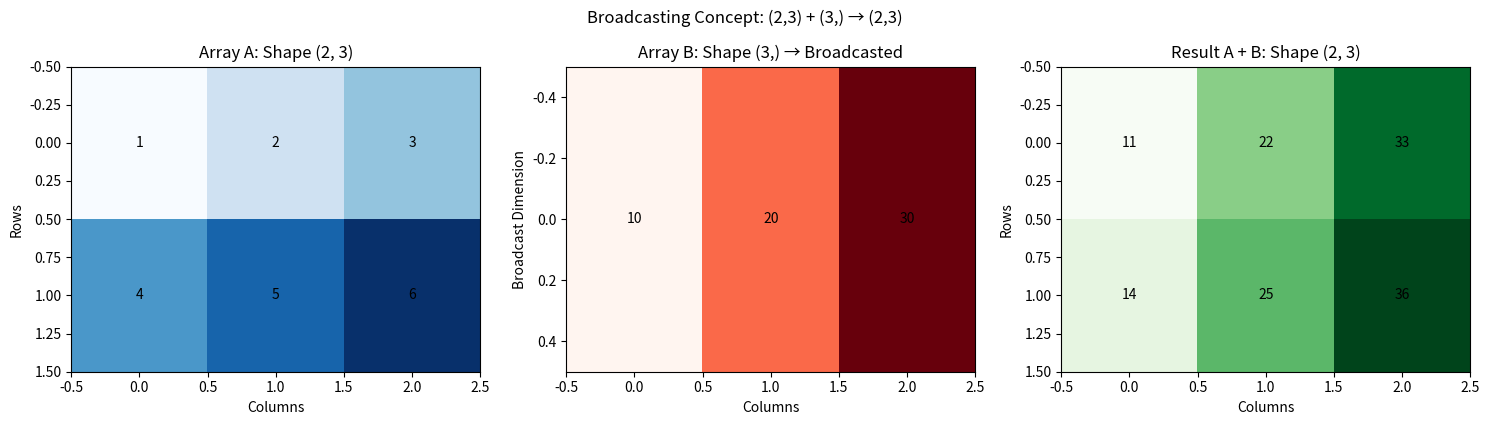
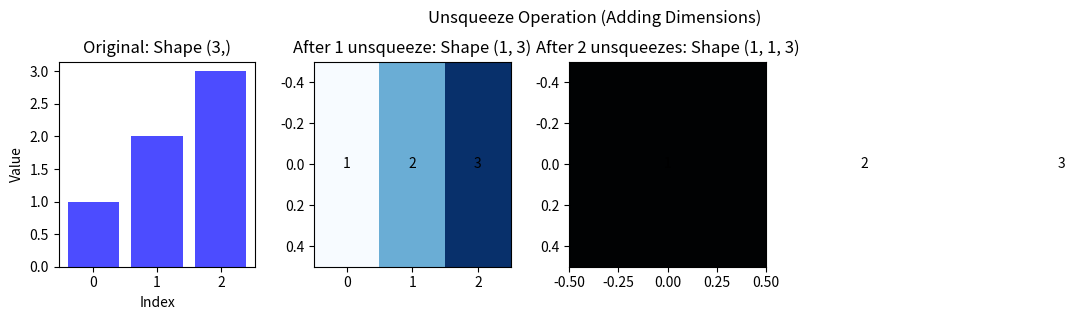
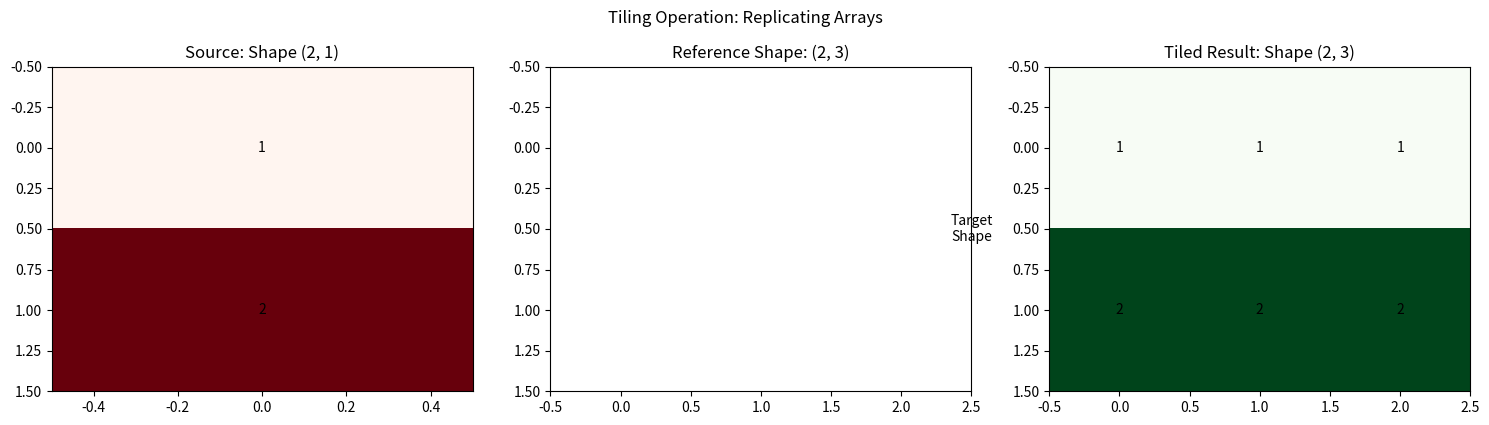
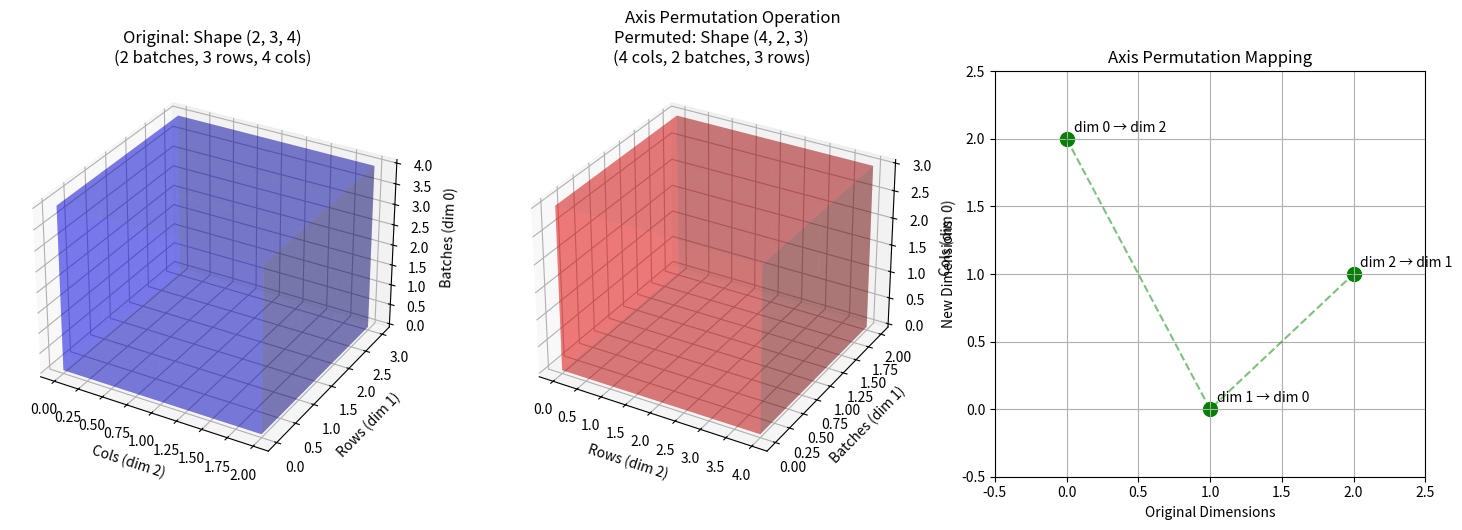
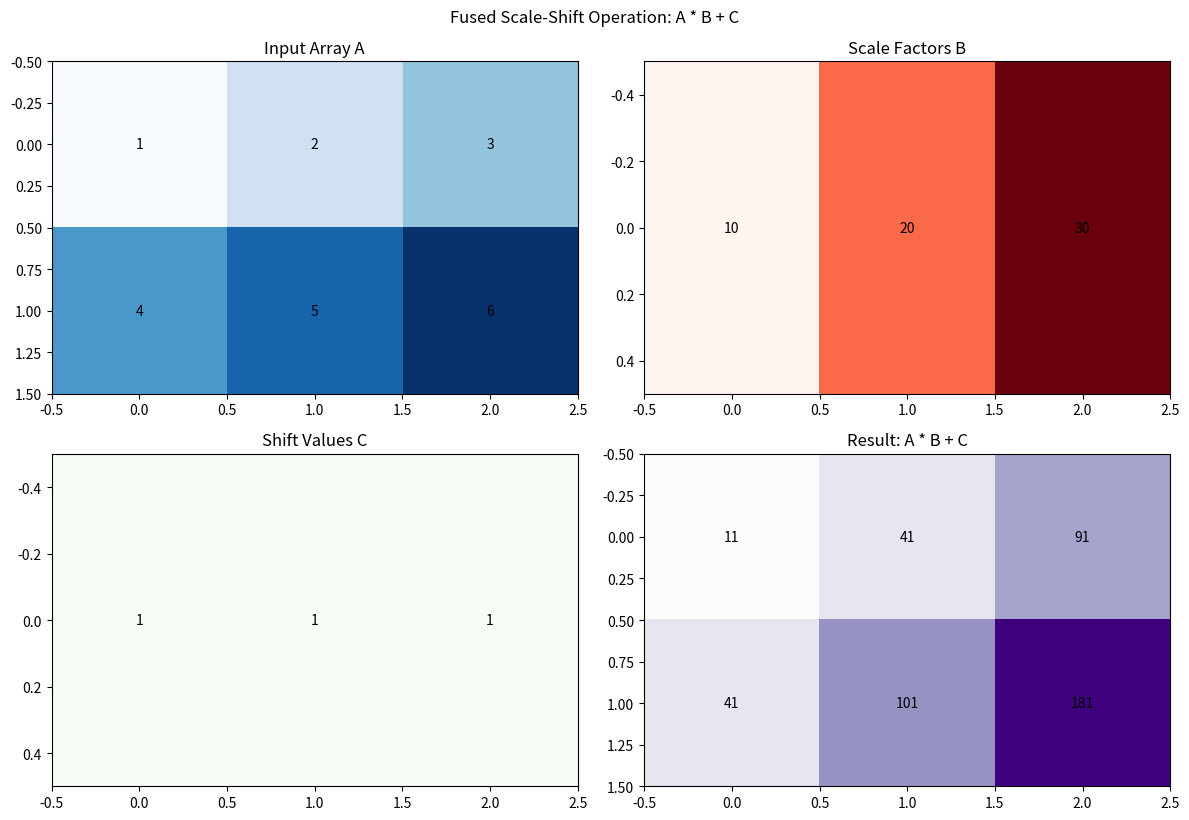
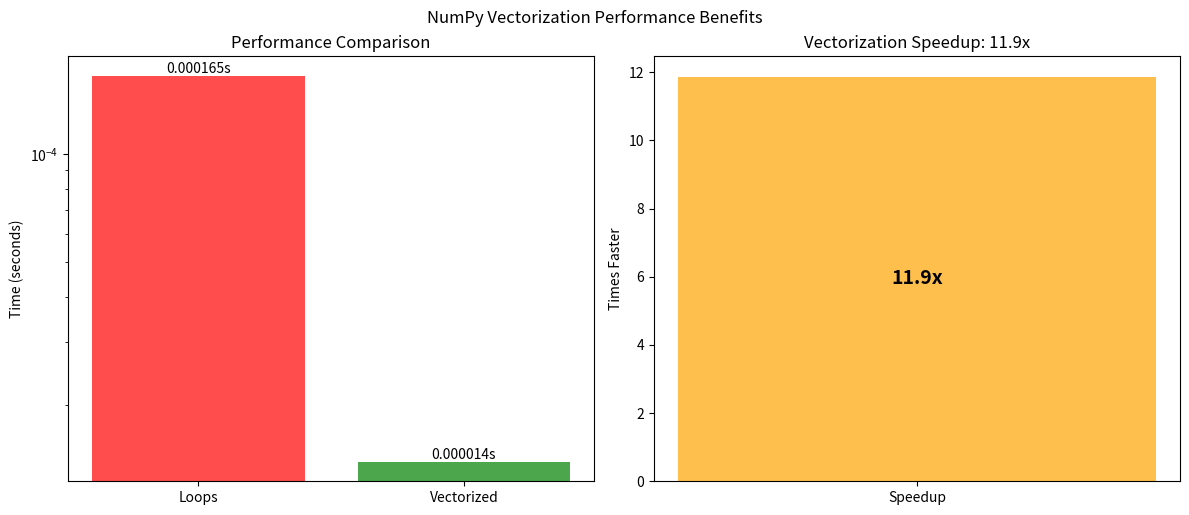

These figures' Python source, in order:
"""
NumPy Broadcasting Operations for Machine Learning

This module demonstrates fundamental NumPy operations that are essential for 
understanding broadcasting in machine learning contexts. It includes implementations
of common tensor operations such as dimension expansion, tiling, axis permutation,
and fused scale-shift operations.

The implementations contrast explicit loop-based approaches with vectorized 
NumPy operations to illustrate performance differences and best practices
in numerical computing for ML applications.

Key Concepts Demonstrated:
- Broadcasting rules and their applications
- Tensor shape manipulation for ML pipelines
- Performance implications of vectorization
- Common patterns in deep learning frameworks
"""

import numpy as np
import matplotlib.pyplot as plt
from time import perf_counter
from matplotlib.patches import Rectangle
import matplotlib.patches as patches


def unsqueeze_to(tensor: np.ndarray, target_ndim: int) -> np.ndarray:
    """Expand tensor dimensions to match target number of dimensions."""
    while tensor.ndim < target_ndim:
        tensor = np.expand_dims(tensor, axis=0)
    return tensor


def tile_like(source: np.ndarray, reference: np.ndarray) -> np.ndarray:
    """Replicate source array to match the shape of reference array."""
    if source.ndim != reference.ndim:
        raise ValueError(f"Source and reference must have same number of dimensions. "
                         f"Got {source.ndim} and {reference.ndim}")
    
    reps = tuple(ref_dim // src_dim for ref_dim, src_dim in zip(reference.shape, source.shape))
    return np.tile(source, reps)


def fused_scale_shift(a: np.ndarray, b: np.ndarray, c: np.ndarray) -> np.ndarray:
    """Perform element-wise fused scaling and shifting operation: a * b + c."""
    return a * b + c


def permute_axes(tensor: np.ndarray, order: tuple) -> np.ndarray:
    """Reorder tensor axes according to the specified permutation."""
    return np.transpose(tensor, axes=order)


def loop_multiply_add(a: np.ndarray, b: np.ndarray, c: np.ndarray) -> np.ndarray:
    """Multiply and add using explicit loops (educational implementation)."""
    result = np.zeros_like(a)
    for i in range(a.shape[0]):
        for j in range(a.shape[1]):
            result[i, j] = a[i, j] * b[j] + c[j]
    return result


def vectorized_multiply_add(a: np.ndarray, b: np.ndarray, c: np.ndarray) -> np.ndarray:
    """Multiply and add using vectorized NumPy operations (production implementation)."""
    return a * b + c


# === VISUALIZATION FUNCTIONS ===

def visualize_broadcasting_concept():
    """Visualize how broadcasting works conceptually."""
    fig, axes = plt.subplots(1, 3, figsize=(15, 4))
    
    # Original arrays
    a = np.array([[1, 2, 3],
                  [4, 5, 6]])  # Shape (2, 3)
    b = np.array([10, 20, 30])   # Shape (3,)
    
    # Visualize array a
    im1 = axes[0].imshow(a, cmap='Blues', aspect='auto')
    axes[0].set_title('Array A: Shape (2, 3)')
    axes[0].set_xlabel('Columns')
    axes[0].set_ylabel('Rows')
    for i in range(a.shape[0]):
        for j in range(a.shape[1]):
            axes[0].text(j, i, str(a[i, j]), ha='center', va='center')
    
    # Visualize array b
    b_reshaped = b.reshape(1, -1)
    im2 = axes[1].imshow(b_reshaped, cmap='Reds', aspect='auto')
    axes[1].set_title('Array B: Shape (3,) → Broadcasted')
    axes[1].set_xlabel('Columns')
    axes[1].set_ylabel('Broadcast Dimension')
    for j in range(b.shape[0]):
        axes[1].text(j, 0, str(b[j]), ha='center', va='center')
    
    # Visualize result
    result = a + b
    im3 = axes[2].imshow(result, cmap='Greens', aspect='auto')
    axes[2].set_title('Result A + B: Shape (2, 3)')
    axes[2].set_xlabel('Columns')
    axes[2].set_ylabel('Rows')
    for i in range(result.shape[0]):
        for j in range(result.shape[1]):
            axes[2].text(j, i, str(result[i, j]), ha='center', va='center')
    
    plt.tight_layout()
    plt.suptitle('Broadcasting Concept: (2,3) + (3,) → (2,3)', y=1.05)
    plt.show()


def visualize_unsqueeze_operation():
    """Visualize dimension expansion (unsqueeze) operation."""
    fig, axes = plt.subplots(1, 3, figsize=(12, 3))
    
    # Original 1D array
    original = np.array([1, 2, 3])
    axes[0].bar(range(len(original)), original, color='blue', alpha=0.7)
    axes[0].set_title(f'Original: Shape {original.shape}')
    axes[0].set_xlabel('Index')
    axes[0].set_ylabel('Value')
    
    # After one unsqueeze
    unsqueezed1 = np.expand_dims(original, axis=0)
    axes[1].imshow(unsqueezed1, cmap='Blues', aspect='auto')
    axes[1].set_title(f'After 1 unsqueeze: Shape {unsqueezed1.shape}')
    for j in range(unsqueezed1.shape[1]):
        axes[1].text(j, 0, str(unsqueezed1[0, j]), ha='center', va='center')
    
    # After two unsqueezes
    unsqueezed2 = np.expand_dims(np.expand_dims(original, axis=0), axis=0)
    axes[2].imshow(unsqueezed2, cmap='Blues', aspect='auto')
    axes[2].set_title(f'After 2 unsqueezes: Shape {unsqueezed2.shape}')
    for j in range(unsqueezed2.shape[2]):
        axes[2].text(j, 0, str(unsqueezed2[0, 0, j]), ha='center', va='center')
    
    plt.tight_layout()
    plt.suptitle('Unsqueeze Operation (Adding Dimensions)', y=1.05)
    plt.show()


def visualize_tiling_operation():
    """Visualize tiling operation."""
    fig, axes = plt.subplots(1, 3, figsize=(15, 4))
    
    # Source array (2, 1)
    source = np.array([[1], [2]])
    im1 = axes[0].imshow(source, cmap='Reds', aspect='auto')
    axes[0].set_title(f'Source: Shape {source.shape}')
    for i in range(source.shape[0]):
        axes[0].text(0, i, str(source[i, 0]), ha='center', va='center')
    
    # Reference array (2, 3)
    reference = np.array([[0, 0, 0], [0, 0, 0]])  # Just for shape reference
    im2 = axes[1].imshow(reference, cmap='Greys', alpha=0.3, aspect='auto')
    axes[1].set_title(f'Reference Shape: {reference.shape}')
    axes[1].text(1, 0.5, 'Target\nShape', ha='center', va='center', transform=axes[1].transAxes)
    
    # Tiled result
    result = tile_like(source, np.ones((2, 3)))
    im3 = axes[2].imshow(result, cmap='Greens', aspect='auto')
    axes[2].set_title(f'Tiled Result: Shape {result.shape}')
    for i in range(result.shape[0]):
        for j in range(result.shape[1]):
            axes[2].text(j, i, str(result[i, j]), ha='center', va='center')
    
    plt.tight_layout()
    plt.suptitle('Tiling Operation: Replicating Arrays', y=1.05)
    plt.show()


def visualize_axis_permutation():
    """Visualize axis permutation operation."""
    fig = plt.figure(figsize=(15, 5))
    
    # Original tensor (2, 3, 4)
    original = np.random.randint(1, 10, (2, 3, 4))
    
    # Create 3D visualization
    ax1 = fig.add_subplot(131, projection='3d')
    ax1.voxels(np.ones_like(original), facecolors='blue', alpha=0.3)
    ax1.set_title(f'Original: Shape {original.shape}\n(2 batches, 3 rows, 4 cols)')
    ax1.set_xlabel('Cols (dim 2)')
    ax1.set_ylabel('Rows (dim 1)')
    ax1.set_zlabel('Batches (dim 0)')
    
    # Permuted tensor (4, 2, 3)
    permuted = permute_axes(original, (2, 0, 1))
    
    ax2 = fig.add_subplot(132, projection='3d')
    ax2.voxels(np.ones_like(permuted), facecolors='red', alpha=0.3)
    ax2.set_title(f'Permuted: Shape {permuted.shape}\n(4 cols, 2 batches, 3 rows)')
    ax2.set_xlabel('Rows (dim 2)')
    ax2.set_ylabel('Batches (dim 1)')
    ax2.set_zlabel('Cols (dim 0)')
    
    # Show axis mapping
    ax3 = fig.add_subplot(133)
    mapping_data = np.array([
        [0, 2],  # dim 0 → dim 2
        [1, 0],  # dim 1 → dim 0
        [2, 1]   # dim 2 → dim 1
    ])
    ax3.scatter(mapping_data[:, 0], mapping_data[:, 1], s=100, c='green')
    for i, (src, dst) in enumerate(mapping_data):
        ax3.annotate(f'dim {src} → dim {dst}', (src, dst), xytext=(5, 5), 
                    textcoords='offset points')
    ax3.plot(mapping_data[:, 0], mapping_data[:, 1], 'g--', alpha=0.5)
    ax3.set_xlim(-0.5, 2.5)
    ax3.set_ylim(-0.5, 2.5)
    ax3.set_xlabel('Original Dimensions')
    ax3.set_ylabel('New Dimensions')
    ax3.set_title('Axis Permutation Mapping')
    ax3.grid(True)
    
    plt.tight_layout()
    plt.suptitle('Axis Permutation Operation', y=1.05)
    plt.show()


def visualize_performance_comparison(loop_time, vec_time):
    """Visualize performance comparison between loop and vectorized approaches."""
    fig, (ax1, ax2) = plt.subplots(1, 2, figsize=(12, 5))
    
    # Bar chart comparison
    methods = ['Loops', 'Vectorized']
    times = [loop_time, vec_time]
    colors = ['red', 'green']
    
    bars = ax1.bar(methods, times, color=colors, alpha=0.7)
    ax1.set_ylabel('Time (seconds)')
    ax1.set_title('Performance Comparison')
    ax1.set_yscale('log')
    
    # Add value labels on bars
    for bar, time_val in zip(bars, times):
        ax1.text(bar.get_x() + bar.get_width()/2, bar.get_height(),
                f'{time_val:.6f}s', ha='center', va='bottom')
    
    # Speedup visualization
    speedup = loop_time / vec_time
    ax2.bar(['Speedup'], [speedup], color='orange', alpha=0.7)
    ax2.set_ylabel('Times Faster')
    ax2.set_title(f'Vectorization Speedup: {speedup:.1f}x')
    ax2.text(0, speedup/2, f'{speedup:.1f}x', ha='center', va='center', 
             fontsize=14, fontweight='bold')
    
    plt.tight_layout()
    plt.suptitle('NumPy Vectorization Performance Benefits', y=1.02)
    plt.show()


def visualize_fused_scale_shift():
    """Visualize fused scale-shift operation."""
    fig, axes = plt.subplots(2, 2, figsize=(12, 8))
    
    # Input data
    a = np.array([[1, 2, 3],
                  [4, 5, 6]])  # Shape (2, 3)
    b = np.array([10, 20, 30])   # Scale factors
    c = np.array([1, 1, 1])      # Shift values
    
    # Show input array
    im1 = axes[0, 0].imshow(a, cmap='Blues', aspect='auto')
    axes[0, 0].set_title('Input Array A')
    for i in range(a.shape[0]):
        for j in range(a.shape[1]):
            axes[0, 0].text(j, i, str(a[i, j]), ha='center', va='center')
    
    # Show scale factors
    im2 = axes[0, 1].imshow(b.reshape(1, -1), cmap='Reds', aspect='auto')
    axes[0, 1].set_title('Scale Factors B')
    for j in range(b.shape[0]):
        axes[0, 1].text(j, 0, str(b[j]), ha='center', va='center')
    
    # Show shift values
    im3 = axes[1, 0].imshow(c.reshape(1, -1), cmap='Greens', aspect='auto')
    axes[1, 0].set_title('Shift Values C')
    for j in range(c.shape[0]):
        axes[1, 0].text(j, 0, str(c[j]), ha='center', va='center')
    
    # Show result
    result = fused_scale_shift(a, b, c)
    im4 = axes[1, 1].imshow(result, cmap='Purples', aspect='auto')
    axes[1, 1].set_title('Result: A * B + C')
    for i in range(result.shape[0]):
        for j in range(result.shape[1]):
            axes[1, 1].text(j, i, str(result[i, j]), ha='center', va='center')
    
    plt.tight_layout()
    plt.suptitle('Fused Scale-Shift Operation: A * B + C', y=1.02)
    plt.show()


def main():
    """Demonstrate and benchmark NumPy broadcasting operations with visualizations."""
    
    print("=== Visualizing NumPy Broadcasting Concepts ===")
    
    # Show conceptual broadcasting
    visualize_broadcasting_concept()
    
    # Show unsqueeze operation
    visualize_unsqueeze_operation()
    
    # Show tiling operation
    visualize_tiling_operation()
    
    # Show axis permutation
    visualize_axis_permutation()
    
    # Show fused scale-shift
    visualize_fused_scale_shift()
    
    print("\n=== Performance Comparison: Loops vs Vectorization ===")
    
    # Typical ML batch size (N) and feature/channel count (C)
    N, C = 16, 32
    a = np.random.randn(N, C)  # Batch of samples
    b = np.random.randn(C)     # Per-channel scale parameters
    c = np.random.randn(C)     # Per-channel shift parameters

    # Benchmark loop-based implementation
    start = perf_counter()
    out1 = loop_multiply_add(a, b, c)
    loop_time = perf_counter() - start

    # Benchmark vectorized implementation
    start = perf_counter()
    out2 = vectorized_multiply_add(a, b, c)
    vec_time = perf_counter() - start

    print("Output equality check:", np.allclose(out1, out2))
    print(f"Loop implementation time: {loop_time:.6f}s")
    print(f"Vectorized implementation time: {vec_time:.6f}s")
    print(f"Performance improvement: {loop_time/vec_time:.1f}x faster")
    
    # Visualize performance comparison
    visualize_performance_comparison(loop_time, vec_time)
    
    # Demonstrate tensor manipulation functions
    print("\n=== Tensor Shape Manipulation Functions ===")
    
    # unsqueeze_to: Adding dimensions for broadcasting compatibility
    x = np.array([1, 2, 3])
    y = unsqueeze_to(x, 3)
    print(f"Original shape: {x.shape}")
    print(f"Unsqueezed to 3D: {y.shape}")
    
    # tile_like: Replicating arrays to match target shapes
    src = np.array([[1], [2]])                    # Shape: (2, 1)
    ref = np.array([[1, 2, 3], [4, 5, 6]])       # Shape: (2, 3)
    tiled = tile_like(src, ref)
    print(f"Source shape: {src.shape}")
    print(f"Reference shape: {ref.shape}")
    print(f"Tiled result shape: {tiled.shape}")
    print("Tiled array:\n", tiled)
    
    # fused_scale_shift: Common ML operation pattern
    a = np.array([[1, 2], [3, 4]])
    b = np.array([10, 20])  # Scale factors
    c = np.array([1, 1])    # Shift values
    result = fused_scale_shift(a, b, c)
    print("Fused scale-shift result:\n", result)
    
    # permute_axes: Reordering tensor dimensions
    x = np.random.randn(2, 3, 4)  # Example: (batch, height, width)
    y = permute_axes(x, (2, 0, 1)) # Reorder to (width, batch, height)
    print(f"Original shape: {x.shape}")
    print(f"Permuted shape: {y.shape}")
    
    # Additional verification of basic operations
    print("\n=== Basic NumPy Operations Verification ===")
    dot_product = np.dot(np.array([1, 2, 3]), np.array([4, 5, 6]))
    print(f"Dot product test: {dot_product}")


if __name__ == "__main__":
    main()